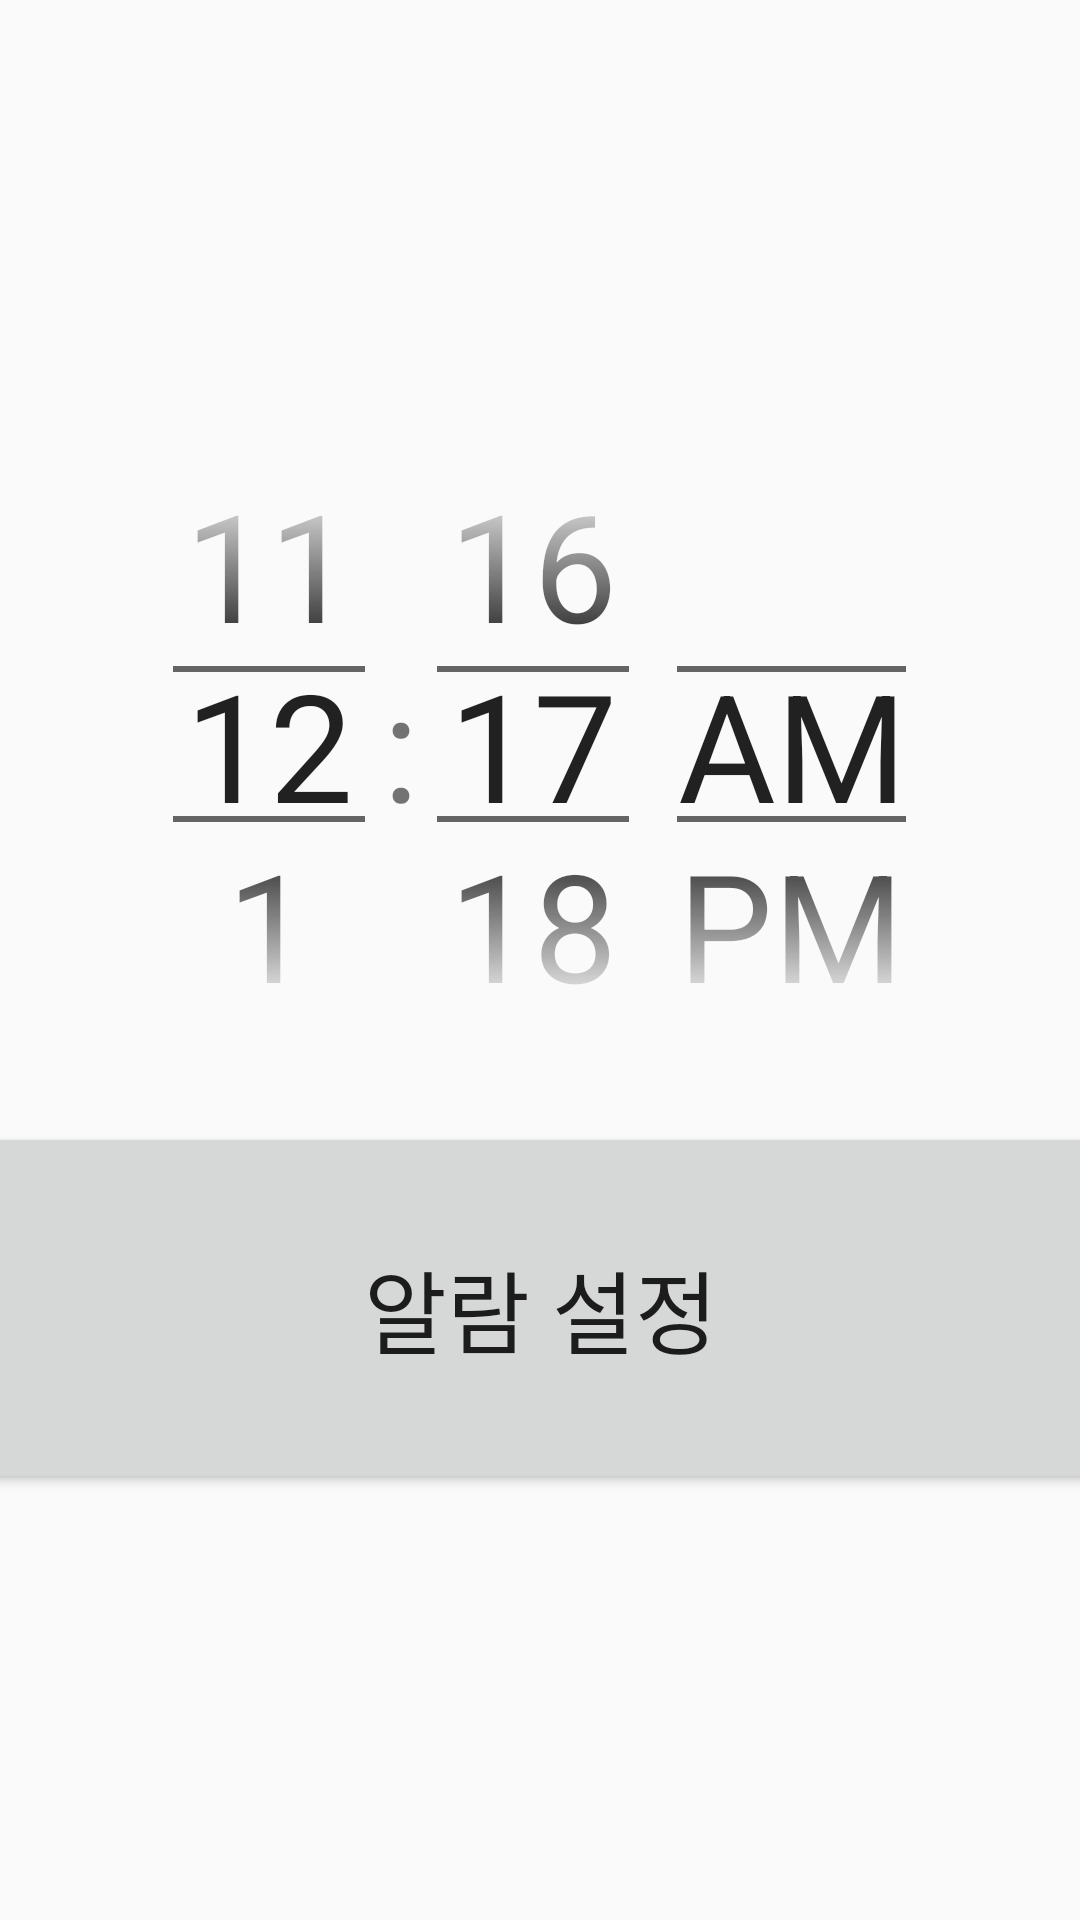

Here is an Android app screen rendered from its layout file. Give the layout XML and the strings, colors and styles it references.
<!-- AndroidManifest.xml: application theme AppTheme -->
<!-- res/layout/activity_main.xml -->
<?xml version="1.0" encoding="utf-8"?>
<androidx.constraintlayout.widget.ConstraintLayout xmlns:android="http://schemas.android.com/apk/res/android"
    xmlns:app="http://schemas.android.com/apk/res-auto"
    xmlns:tools="http://schemas.android.com/tools"
    android:layout_width="match_parent"
    android:layout_height="match_parent"
    tools:context=".MainActivity">

    <TimePicker
        android:id="@+id/timePicker"
        android:layout_width="0dp"
        android:layout_height="wrap_content"
        android:foregroundGravity="center_horizontal"
        android:timePickerMode="spinner"
        android:theme="@style/timepicker"
        app:layout_constraintBottom_toTopOf="@id/alarm_btn"
        app:layout_constraintLeft_toLeftOf="parent"
        app:layout_constraintRight_toRightOf="parent"
        app:layout_constraintTop_toTopOf="parent"
        app:layout_constraintVertical_chainStyle="packed" />

    <Button
        android:id="@+id/alarm_btn"
        android:layout_width="413dp"
        android:layout_height="124dp"
        android:layout_marginTop="20dp"
        android:text="알람 설정"
        android:textSize="30sp"
        app:layout_constraintBottom_toBottomOf="parent"
        app:layout_constraintLeft_toLeftOf="parent"
        app:layout_constraintRight_toRightOf="parent"
        app:layout_constraintTop_toBottomOf="@id/timePicker" />

</androidx.constraintlayout.widget.ConstraintLayout>
<!-- resources referenced by this layout -->
<resources>
  <style name="timepicker">
          <item name="android:textSize">50sp</item>
      </style>
  <style name="AppTheme" parent="Theme.AppCompat.Light.DarkActionBar">
          
          <item name="colorPrimary">@color/colorPrimary</item>
          <item name="colorPrimaryDark">@color/colorPrimaryDark</item>
          <item name="colorAccent">@color/colorAccent</item>
      </style>
  <!-- not gathered from this repository: default colours our renderer supplied (Android Studio template values) -->
  <color name="colorPrimary">#FF6200EE</color>
  <color name="colorPrimaryDark">#FF3700B3</color>
  <color name="colorAccent">#FF03DAC5</color>
</resources>
